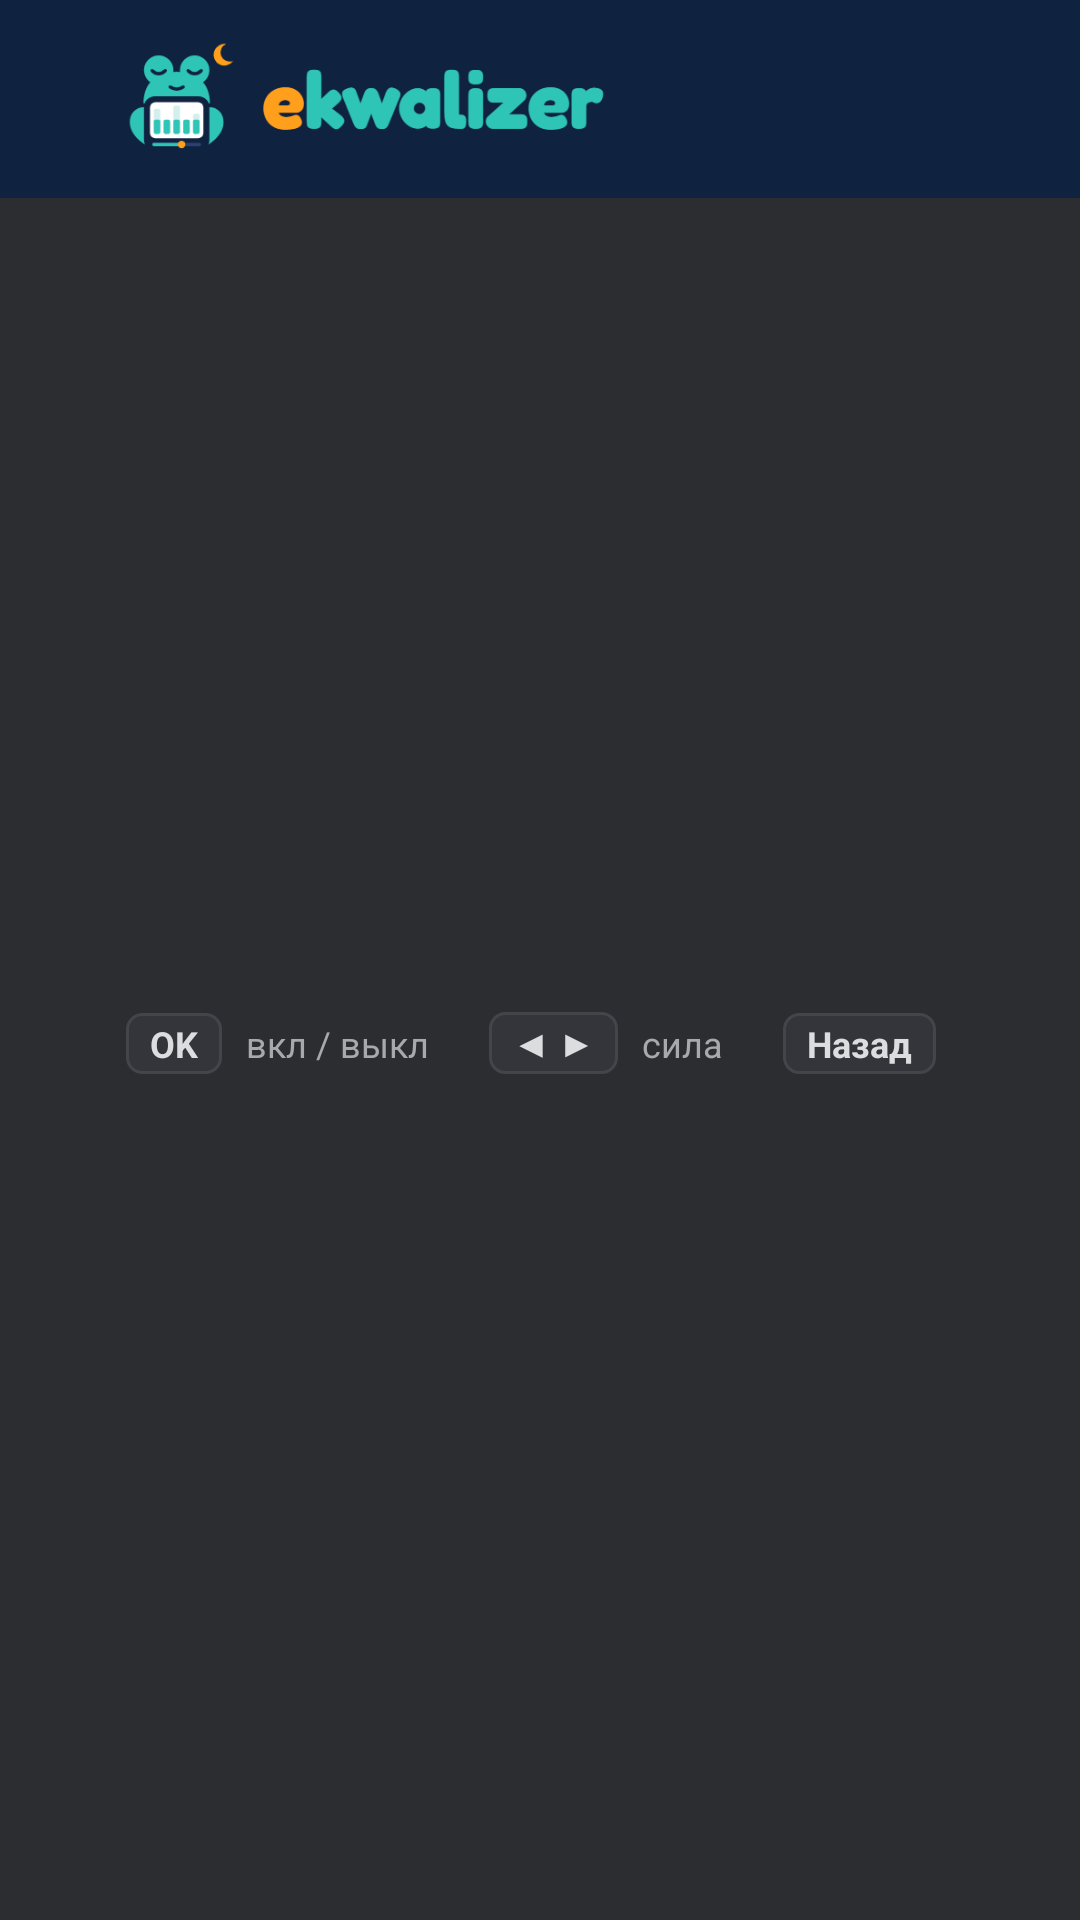

The Android layout XML behind this screen, and the referenced resources:
<!-- AndroidManifest.xml: application theme AppTheme -->
<!-- res/layout/activity_main.xml -->
<?xml version="1.0" encoding="utf-8"?>
<LinearLayout xmlns:android="http://schemas.android.com/apk/res/android"
    android:layout_width="match_parent"
    android:layout_height="match_parent"
    android:background="@color/window"
    android:orientation="vertical">

    <include
        android:id="@+id/header"
        layout="@layout/layout_header" />

    <LinearLayout
        android:layout_width="match_parent"
        android:layout_height="0dp"
        android:layout_weight="1"
        android:clipChildren="false"
        android:clipToPadding="false"
        android:orientation="horizontal"
        android:paddingStart="42dp"
        android:paddingTop="24dp"
        android:paddingEnd="42dp"
        android:paddingBottom="14dp">

        
        <LinearLayout
            android:id="@+id/toggle_card"
            android:layout_width="300dp"
            android:layout_height="match_parent"
            android:orientation="vertical"
            android:padding="22dp">

            <ImageView
                android:id="@+id/frog"
                android:layout_width="88dp"
                android:layout_height="93dp"
                android:importantForAccessibility="no"
                android:src="@drawable/frog" />

            <TextView
                android:layout_width="wrap_content"
                android:layout_height="wrap_content"
                android:layout_marginTop="10dp"
                android:letterSpacing="0.14"
                android:text="@string/night_mode_caps"
                android:textColor="@color/caps"
                android:textSize="12sp"
                android:textStyle="bold" />

            <TextView
                android:id="@+id/state_title"
                android:layout_width="wrap_content"
                android:layout_height="wrap_content"
                android:layout_marginTop="6dp"
                android:textColor="@color/text_strong"
                android:textSize="27sp"
                android:textStyle="bold" />

            <TextView
                android:id="@+id/state_desc"
                android:layout_width="match_parent"
                android:layout_height="wrap_content"
                android:layout_marginTop="8dp"
                android:lineSpacingMultiplier="1.2"
                android:textColor="@color/muted"
                android:textSize="14sp" />

            <Space
                android:layout_width="0dp"
                android:layout_height="0dp"
                android:layout_weight="1" />

            <LinearLayout
                android:layout_width="match_parent"
                android:layout_height="wrap_content"
                android:gravity="center_vertical"
                android:orientation="horizontal">

                <TextView
                    android:id="@+id/switch_label"
                    android:layout_width="0dp"
                    android:layout_height="wrap_content"
                    android:layout_weight="1"
                    android:textColor="@color/text"
                    android:textSize="14sp"
                    android:textStyle="bold" />

                <FrameLayout
                    android:id="@+id/switch_track"
                    android:layout_width="63dp"
                    android:layout_height="35dp"
                    android:padding="4dp">

                    <View
                        android:id="@+id/switch_knob"
                        android:layout_width="27dp"
                        android:layout_height="27dp" />
                </FrameLayout>
            </LinearLayout>
        </LinearLayout>

        <LinearLayout
            android:layout_width="0dp"
            android:layout_height="match_parent"
            android:layout_marginStart="27dp"
            android:layout_weight="1"
            android:clipChildren="false"
            android:orientation="vertical">

            <LinearLayout
                android:layout_width="match_parent"
                android:layout_height="wrap_content"
                android:orientation="horizontal">

                <TextView
                    android:layout_width="wrap_content"
                    android:layout_height="wrap_content"
                    android:letterSpacing="0.14"
                    android:text="@string/strength_caps"
                    android:textColor="@color/caps"
                    android:textSize="12sp"
                    android:textStyle="bold" />

                <TextView
                    android:layout_width="0dp"
                    android:layout_height="wrap_content"
                    android:layout_weight="1"
                    android:gravity="end"
                    android:text="@string/strength_hint"
                    android:textColor="@color/caps"
                    android:textSize="12sp" />
            </LinearLayout>

            
            <LinearLayout
                android:id="@+id/presets"
                android:layout_width="match_parent"
                android:layout_height="wrap_content"
                android:layout_marginTop="12dp"
                android:clipChildren="false"
                android:orientation="horizontal" />

            <Space
                android:layout_width="0dp"
                android:layout_height="0dp"
                android:layout_weight="1" />

            
            <LinearLayout
                android:id="@+id/update_card"
                android:layout_width="match_parent"
                android:layout_height="wrap_content"
                android:layout_marginBottom="10dp"
                android:gravity="center_vertical"
                android:orientation="horizontal"
                android:paddingStart="16dp"
                android:paddingTop="12dp"
                android:paddingEnd="16dp"
                android:paddingBottom="12dp"
                android:visibility="gone">

                <ImageView
                    android:id="@+id/update_icon"
                    android:layout_width="24dp"
                    android:layout_height="24dp"
                    android:importantForAccessibility="no"
                    android:src="@drawable/ic_download" />

                <LinearLayout
                    android:layout_width="wrap_content"
                    android:layout_height="wrap_content"
                    android:layout_marginStart="12dp"
                    android:orientation="vertical">

                    <TextView
                        android:id="@+id/update_title"
                        android:layout_width="wrap_content"
                        android:layout_height="wrap_content"
                        android:textColor="@color/text"
                        android:textSize="15sp"
                        android:textStyle="bold" />

                    <TextView
                        android:id="@+id/update_desc"
                        android:layout_width="wrap_content"
                        android:layout_height="wrap_content"
                        android:textColor="@color/muted"
                        android:textSize="12sp" />
                </LinearLayout>
            </LinearLayout>

            <LinearLayout
                android:id="@+id/settings_card"
                android:layout_width="match_parent"
                android:layout_height="wrap_content"
                android:gravity="center_vertical"
                android:orientation="horizontal"
                android:paddingStart="16dp"
                android:paddingTop="12dp"
                android:paddingEnd="16dp"
                android:paddingBottom="12dp">

                <ImageView
                    android:layout_width="24dp"
                    android:layout_height="24dp"
                    android:importantForAccessibility="no"
                    android:src="@drawable/ic_settings" />

                <LinearLayout
                    android:layout_width="wrap_content"
                    android:layout_height="wrap_content"
                    android:layout_marginStart="12dp"
                    android:orientation="vertical">

                    <TextView
                        android:layout_width="wrap_content"
                        android:layout_height="wrap_content"
                        android:text="@string/settings"
                        android:textColor="@color/text"
                        android:textSize="15sp"
                        android:textStyle="bold" />

                    <TextView
                        android:layout_width="wrap_content"
                        android:layout_height="wrap_content"
                        android:text="@string/settings_desc"
                        android:textColor="@color/muted"
                        android:textSize="12sp" />
                </LinearLayout>
            </LinearLayout>
        </LinearLayout>
    </LinearLayout>

    <LinearLayout
        android:layout_width="match_parent"
        android:layout_height="wrap_content"
        android:gravity="center_vertical"
        android:orientation="horizontal"
        android:paddingStart="42dp"
        android:paddingEnd="42dp"
        android:paddingBottom="18dp">

        <TextView style="@style/Keycap" android:text="@string/key_ok" />
        <TextView style="@style/KeyHint" android:text="@string/hint_toggle" />
        <TextView style="@style/Keycap" android:text="@string/key_lr" />
        <TextView style="@style/KeyHint" android:text="@string/hint_strength" />
        <TextView style="@style/Keycap" android:text="@string/key_back" />
        <TextView style="@style/KeyHint" android:text="@string/hint_back" />
    </LinearLayout>
</LinearLayout>
<!-- res/layout/layout_header.xml (included above) -->
<?xml version="1.0" encoding="utf-8"?>
<LinearLayout xmlns:android="http://schemas.android.com/apk/res/android"
    android:layout_width="match_parent"
    android:layout_height="66dp"
    android:background="@color/chrome"
    android:gravity="center_vertical"
    android:orientation="horizontal"
    android:paddingStart="42dp"
    android:paddingEnd="42dp">

    <ImageView
        android:layout_width="wrap_content"
        android:layout_height="40dp"
        android:adjustViewBounds="true"
        android:contentDescription="@string/app_name"
        android:src="@drawable/logo_header" />

    <View
        android:id="@+id/header_divider"
        android:layout_width="1dp"
        android:layout_height="27dp"
        android:layout_marginStart="2dp"
        android:layout_marginEnd="14dp"
        android:background="@color/chrome_divider"
        android:visibility="gone" />

    <TextView
        android:id="@+id/header_section"
        android:layout_width="wrap_content"
        android:layout_height="wrap_content"
        android:textColor="@color/chrome_text"
        android:textSize="18sp"
        android:textStyle="bold"
        android:visibility="gone" />

    <Space
        android:layout_width="0dp"
        android:layout_height="0dp"
        android:layout_weight="1" />

    <TextView
        android:id="@+id/header_chip"
        android:layout_width="wrap_content"
        android:layout_height="wrap_content"
        android:drawablePadding="8dp"
        android:gravity="center_vertical"
        android:paddingStart="14dp"
        android:paddingTop="7dp"
        android:paddingEnd="14dp"
        android:paddingBottom="7dp"
        android:textSize="13sp"
        android:textStyle="bold"
        android:visibility="gone" />
</LinearLayout>
<!-- resources referenced by this layout -->
<resources>
  <color name="caps">#979797</color>
  <color name="chrome">#0F2240</color>
  <color name="chrome_divider">#3A4A6E</color>
  <color name="chrome_text">#E8EDF6</color>
  <color name="muted">#A8A9AC</color>
  <color name="text">#DCDDDF</color>
  <color name="text_strong">#F1F2F3</color>
  <color name="window">#2B2D31</color>
  <!-- drawable ic_download (drawable) -->
  <?xml version="1.0" encoding="utf-8"?>
  <vector xmlns:android="http://schemas.android.com/apk/res/android"
      android:width="24dp"
      android:height="24dp"
      android:viewportWidth="24"
      android:viewportHeight="24">
      <path
          android:pathData="M12,4v11M7,10l5,5l5,-5M5,20h14"
          android:strokeColor="@color/icon"
          android:strokeWidth="2"
          android:strokeLineCap="round"
          android:strokeLineJoin="round" />
      <path
          android:fillColor="@color/node"
          android:pathData="M17,4.5a2.5,2.5 0 1,0 5,0a2.5,2.5 0 1,0 -5,0Z" />
  </vector>
  <string name="app_name">ekwalizer</string>
  <string name="hint_back">выйти — режим продолжит работать в фоне</string>
  <string name="hint_strength">сила</string>
  <string name="hint_toggle">вкл / выкл</string>
  <string name="key_back">Назад</string>
  <string name="key_lr">◀ ▶</string>
  <string name="key_ok">OK</string>
  <string name="night_mode_caps">НОЧНОЙ РЕЖИМ</string>
  <string name="settings">Настройки</string>
  <string name="settings_desc">Движок, автозапуск, диагностика</string>
  <string name="strength_caps">▾ СИЛА ВЫРАВНИВАНИЯ</string>
  <string name="strength_hint">бледные — как скачет, бирюзовые — как станет</string>
  <style name="KeyHint">
          <item name="android:layout_width">wrap_content</item>
          <item name="android:layout_height">wrap_content</item>
          <item name="android:layout_marginStart">8dp</item>
          <item name="android:layout_marginEnd">20dp</item>
          <item name="android:textColor">@color/muted</item>
          <item name="android:textSize">12sp</item>
      </style>
  <style name="Keycap">
          <item name="android:layout_width">wrap_content</item>
          <item name="android:layout_height">wrap_content</item>
          <item name="android:background">@drawable/keycap</item>
          <item name="android:paddingStart">8dp</item>
          <item name="android:paddingEnd">8dp</item>
          <item name="android:paddingTop">2dp</item>
          <item name="android:paddingBottom">2dp</item>
          <item name="android:textColor">@color/text</item>
          <item name="android:textSize">12sp</item>
          <item name="android:textStyle">bold</item>
      </style>
  <style name="AppTheme" parent="@android:style/Theme.DeviceDefault.NoActionBar">
          <item name="android:windowBackground">@color/window</item>
          <item name="android:statusBarColor">@color/chrome</item>
          <item name="android:navigationBarColor">@color/window</item>
      </style>
  <color name="icon">#3CBAAF</color>
  <color name="node">#FD9921</color>
  <!-- drawable keycap (drawable) -->
  <?xml version="1.0" encoding="utf-8"?>
  <shape xmlns:android="http://schemas.android.com/apk/res/android" android:shape="rectangle">
      <solid android:color="@color/keycap" />
      <stroke android:width="1dp" android:color="@color/keycap_border" />
      <corners android:radius="5dp" />
  </shape>
  <color name="keycap">#33353A</color>
  <color name="keycap_border">#43454B</color>
</resources>
